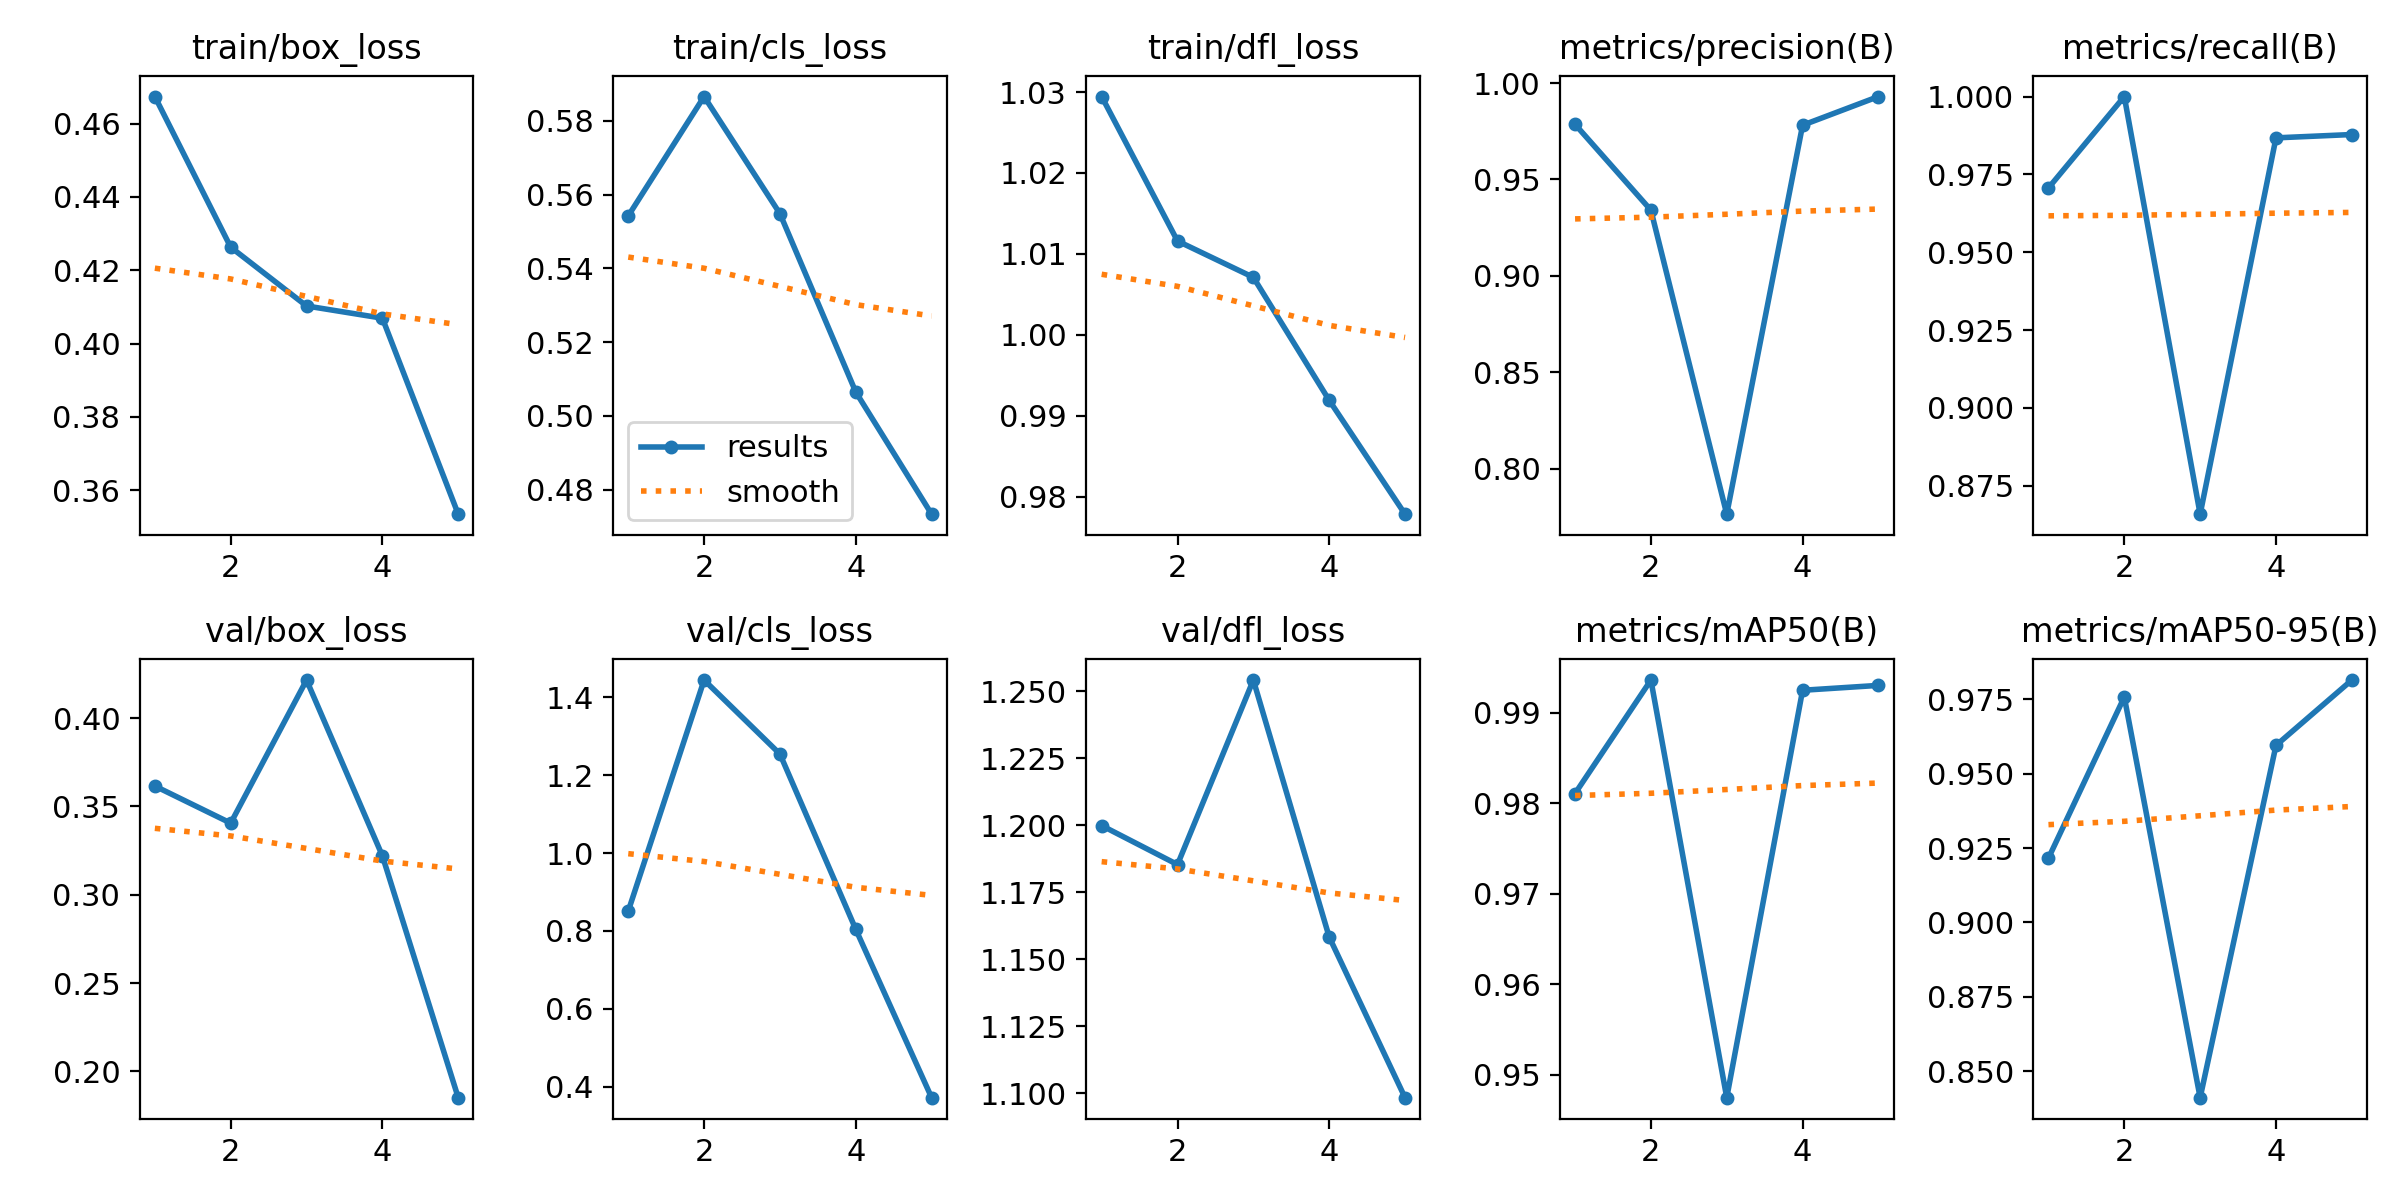

The data file committed next to this chart (first rows):
epoch, time, train/box_loss, train/cls_loss, train/dfl_loss, metrics/precision(B), metrics/recall(B), metrics/mAP50(B), metrics/mAP50-95(B), val/box_loss, val/cls_loss, val/dfl_loss, lr/pg0, lr/pg1, lr/pg2
1, 13.82, 0.4674, 0.5543, 1.029, 0.9786, 0.9706, 0.9811, 0.9216, 0.3615, 0.8509, 1.2, 0.0002334, 0.0002334, 0.0002334
2, 23.2, 0.4263, 0.5866, 1.012, 0.9341, 1, 0.9936, 0.9758, 0.3405, 1.444, 1.185, 0.0003877, 0.0003877, 0.0003877
3, 33.89, 0.4103, 0.5549, 1.007, 0.7763, 0.8659, 0.9475, 0.8411, 0.4215, 1.254, 1.254, 0.000443, 0.000443, 0.000443
4, 43.07, 0.4069, 0.5065, 0.9919, 0.9781, 0.9867, 0.9925, 0.9596, 0.322, 0.8039, 1.158, 0.0003993, 0.0003993, 0.0003993
5, 52.43, 0.3535, 0.4734, 0.9778, 0.993, 0.9878, 0.993, 0.9815, 0.1851, 0.3717, 1.098, 0.0002566, 0.0002566, 0.0002566
